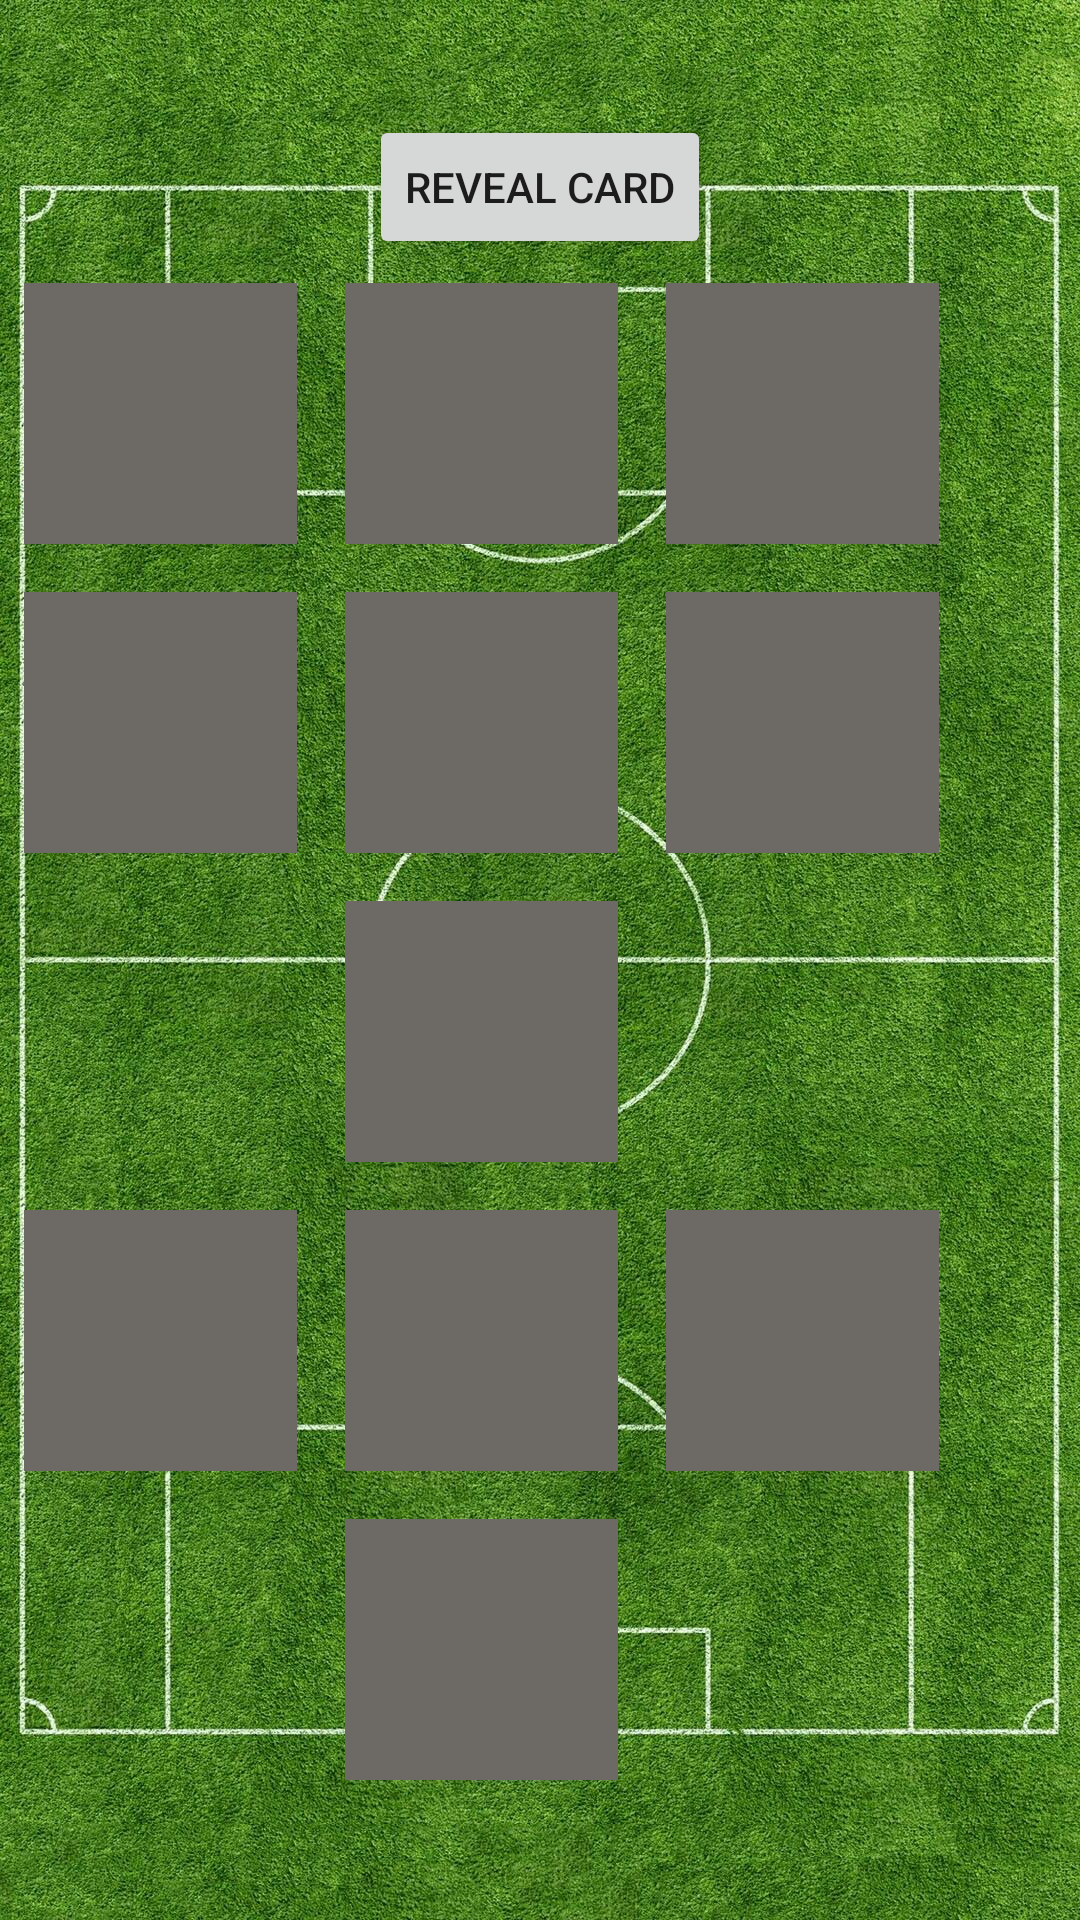

Layout XML and referenced resources for this Android screen:
<!-- AndroidManifest.xml: activity theme Theme.Sport_league -->
<!-- res/layout/activity_team_display.xml -->
<LinearLayout xmlns:android="http://schemas.android.com/apk/res/android"
    android:layout_width="match_parent"
    android:layout_height="match_parent"
    android:orientation="vertical"
    android:background="@drawable/dasht"
    android:gravity="center">

    <Button
        android:id="@+id/revealButton"
        android:layout_width="wrap_content"
        android:layout_height="wrap_content"
        android:text="Reveal Card"
        android:onClick="revealRandomCard"
    android:layout_centerInParent="true" />

    <GridLayout
        android:layout_width="match_parent"
        android:layout_height="wrap_content"
        android:columnCount="3"
        android:rowCount="6"
        android:alignmentMode="alignMargins"
        android:columnOrderPreserved="false">

        
        <ImageView
            android:id="@+id/imageViewGoalkeeper"
            android:layout_width="91dp"
            android:layout_height="87dp"
            android:layout_margin="8dp"
            android:layout_row="5"
            android:layout_column="1"
            android:background="@drawable/card_back"
            android:scaleType="fitCenter" />

        
        <ImageView
            android:id="@+id/imageViewDefender1"
            android:layout_width="91dp"
            android:layout_height="87dp"
            android:layout_margin="8dp"
            android:layout_row="4"
            android:layout_column="0"
            android:background="@drawable/card_back"
            android:scaleType="fitCenter" />

        <ImageView
            android:id="@+id/imageViewDefender2"
            android:layout_width="91dp"
            android:layout_height="87dp"
            android:layout_margin="8dp"
            android:layout_row="4"
            android:layout_column="1"
            android:background="@drawable/card_back"
            android:scaleType="fitCenter" />


        <ImageView
            android:id="@+id/imageViewDefender3"
            android:layout_width="91dp"
            android:layout_height="87dp"
            android:layout_margin="8dp"
            android:layout_row="4"
            android:layout_column="2"
            android:background="@drawable/card_back"
            android:scaleType="fitCenter" />

        <ImageView
            android:id="@+id/imageViewDefender4"
            android:layout_width="91dp"
            android:layout_height="87dp"
            android:layout_margin="8dp"
            android:layout_row="3"
            android:layout_column="1"
            android:background="@drawable/card_back"
            android:scaleType="fitCenter" />

        
        <ImageView
            android:id="@+id/imageViewMidfielder1"
            android:layout_width="91dp"
            android:layout_height="87dp"
            android:layout_margin="8dp"
            android:layout_row="2"
            android:layout_column="0"
            android:background="@drawable/card_back"
            android:scaleType="fitCenter" />

        <ImageView
            android:id="@+id/imageViewMidfielder2"
            android:layout_width="91dp"
            android:layout_height="87dp"
            android:layout_margin="8dp"
            android:layout_row="2"
            android:layout_column="1"
            android:background="@drawable/card_back"
            android:scaleType="fitCenter" />

        <ImageView
            android:id="@+id/imageViewMidfielder3"
            android:layout_width="91dp"
            android:layout_height="87dp"
            android:layout_margin="8dp"
            android:layout_row="2"
            android:layout_column="2"
            android:background="@drawable/card_back"
            android:scaleType="fitCenter" />

        
        <ImageView
            android:id="@+id/imageViewForward1"
            android:layout_width="91dp"
            android:layout_height="87dp"
            android:layout_row="1"
            android:layout_column="0"
            android:layout_margin="8dp"
            android:background="@drawable/card_back"
            android:scaleType="fitCenter" />

        <ImageView
            android:id="@+id/imageViewForward2"
            android:layout_width="91dp"
            android:layout_height="87dp"
            android:layout_row="1"
            android:layout_column="1"
            android:layout_margin="8dp"
            android:background="@drawable/card_back"
            android:scaleType="fitCenter" />

        <ImageView
            android:id="@+id/imageViewForward3"
            android:layout_width="91dp"
            android:layout_height="87dp"
            android:layout_margin="8dp"
            android:layout_row="1"
            android:layout_column="2"
            android:background="@drawable/card_back"
            android:scaleType="fitCenter" />


    </GridLayout>
</LinearLayout>
<!-- resources referenced by this layout -->
<resources>
  <!-- drawable card_back: png bitmap (drawable, 7826 bytes) -->
  <!-- drawable dasht: jpg bitmap (drawable, 701473 bytes) -->
  <style name="Theme.Sport_league" parent="Base.Theme.Sport_league" />
  <style name="Base.Theme.Sport_league" parent="Theme.AppCompat.Light.NoActionBar">
          
          
      </style>
</resources>
